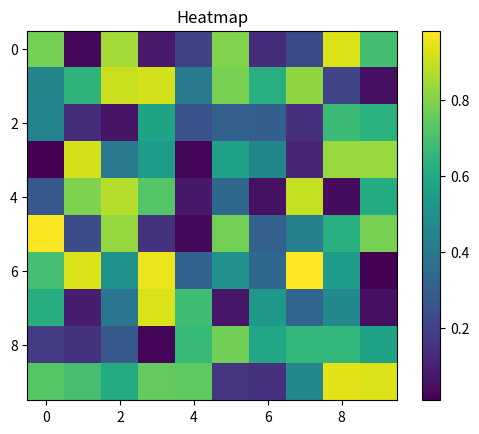

Recreate this plot in Python.
import numpy as np
import matplotlib.pyplot as plt

data = np.random.rand(10, 10)

plt.imshow(data)
plt.colorbar()

plt.title("Heatmap")
plt.show()
